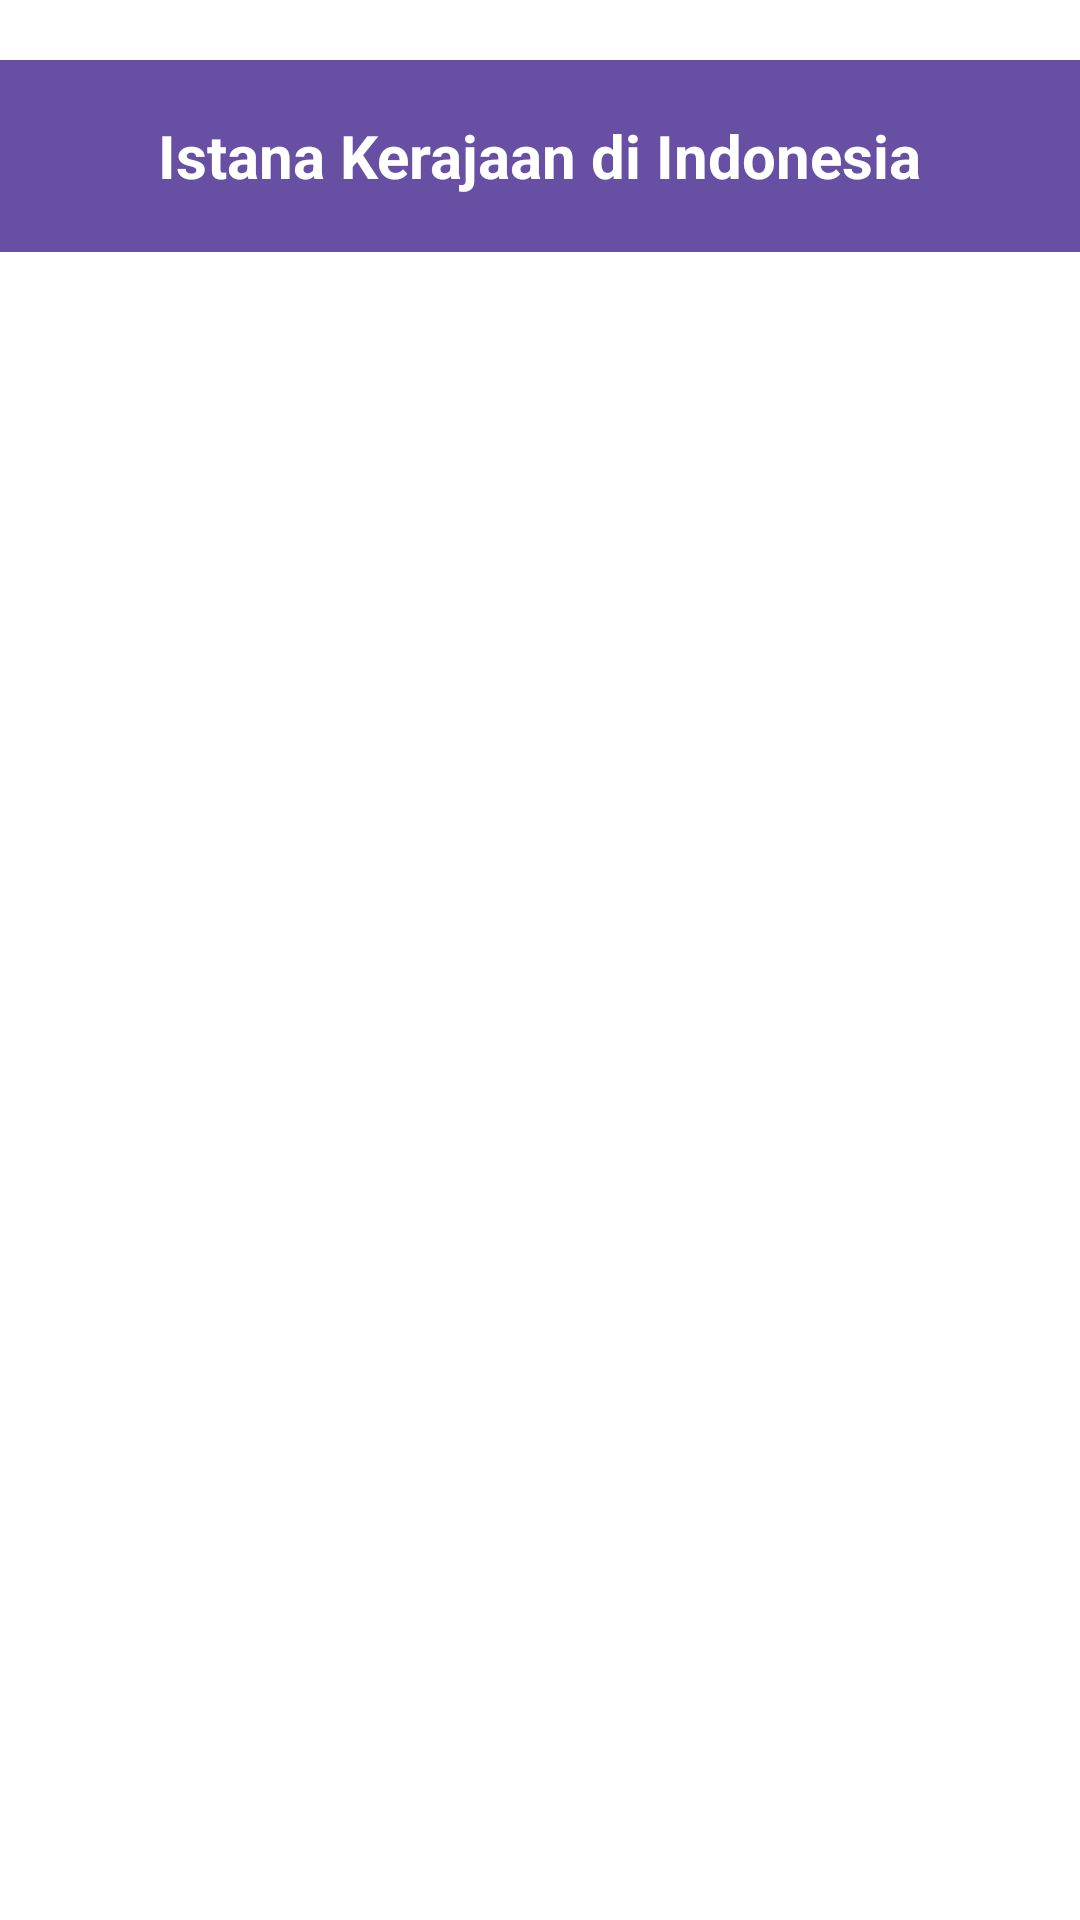

Android layout source for this screen:
<!-- AndroidManifest.xml: application theme Theme.MCProjekAgustina -->
<!-- res/layout/activity_main.xml -->
<?xml version="1.0" encoding="utf-8"?>
<LinearLayout xmlns:android="http://schemas.android.com/apk/res/android"
    xmlns:app="http://schemas.android.com/apk/res-auto"
    xmlns:tools="http://schemas.android.com/tools"
    android:id="@+id/main"
    android:layout_width="match_parent"
    android:layout_height="match_parent"
    android:orientation="vertical"
    android:background="@color/white"
    android:layout_margin="15dp"
    tools:context=".MainActivity">

    <androidx.appcompat.widget.Toolbar
        android:id="@+id/toolbar"
        android:layout_width="match_parent"
        android:layout_height="?attr/actionBarSize"
        android:background="?attr/colorPrimary"
        android:theme="@style/ThemeOverlay.AppCompat.ActionBar"
        app:popupTheme="@style/ThemeOverlay.AppCompat.Light"
        android:layout_marginTop="20dp">

        <TextView
            android:id="@+id/textview"
            android:layout_width="wrap_content"
            android:layout_height="wrap_content"
            android:text="Istana Kerajaan di Indonesia"
            android:textAlignment="center"
            android:textSize="20sp"
            android:textColor="@android:color/white"
            android:layout_gravity="center"
            android:textStyle="bold" />
    </androidx.appcompat.widget.Toolbar>

    <ProgressBar
        android:id="@+id/myDataLoaderProgressBar"
        android:layout_width="match_parent"
        android:layout_height="wrap_content"
        android:visibility="gone"
        android:indeterminateBehavior="cycle"
        style="?android:attr/progressBarStyleHorizontal"
        />

    <androidx.recyclerview.widget.RecyclerView
        android:id="@+id/imageRecyclerview"
        android:layout_width="match_parent"
        android:layout_height="wrap_content"
        />
</LinearLayout>
<!-- resources referenced by this layout -->
<resources>
  <style name="Theme.MCProjekAgustina" parent="Base.Theme.MCProjekAgustina" />
  <style name="Base.Theme.MCProjekAgustina" parent="Theme.Material3.DayNight.NoActionBar">
          
          
      </style>
  <!-- not gathered from this repository: default colours our renderer supplied (Android Studio template values) -->
  <color name="white">#FFFFFFFF</color>
</resources>
